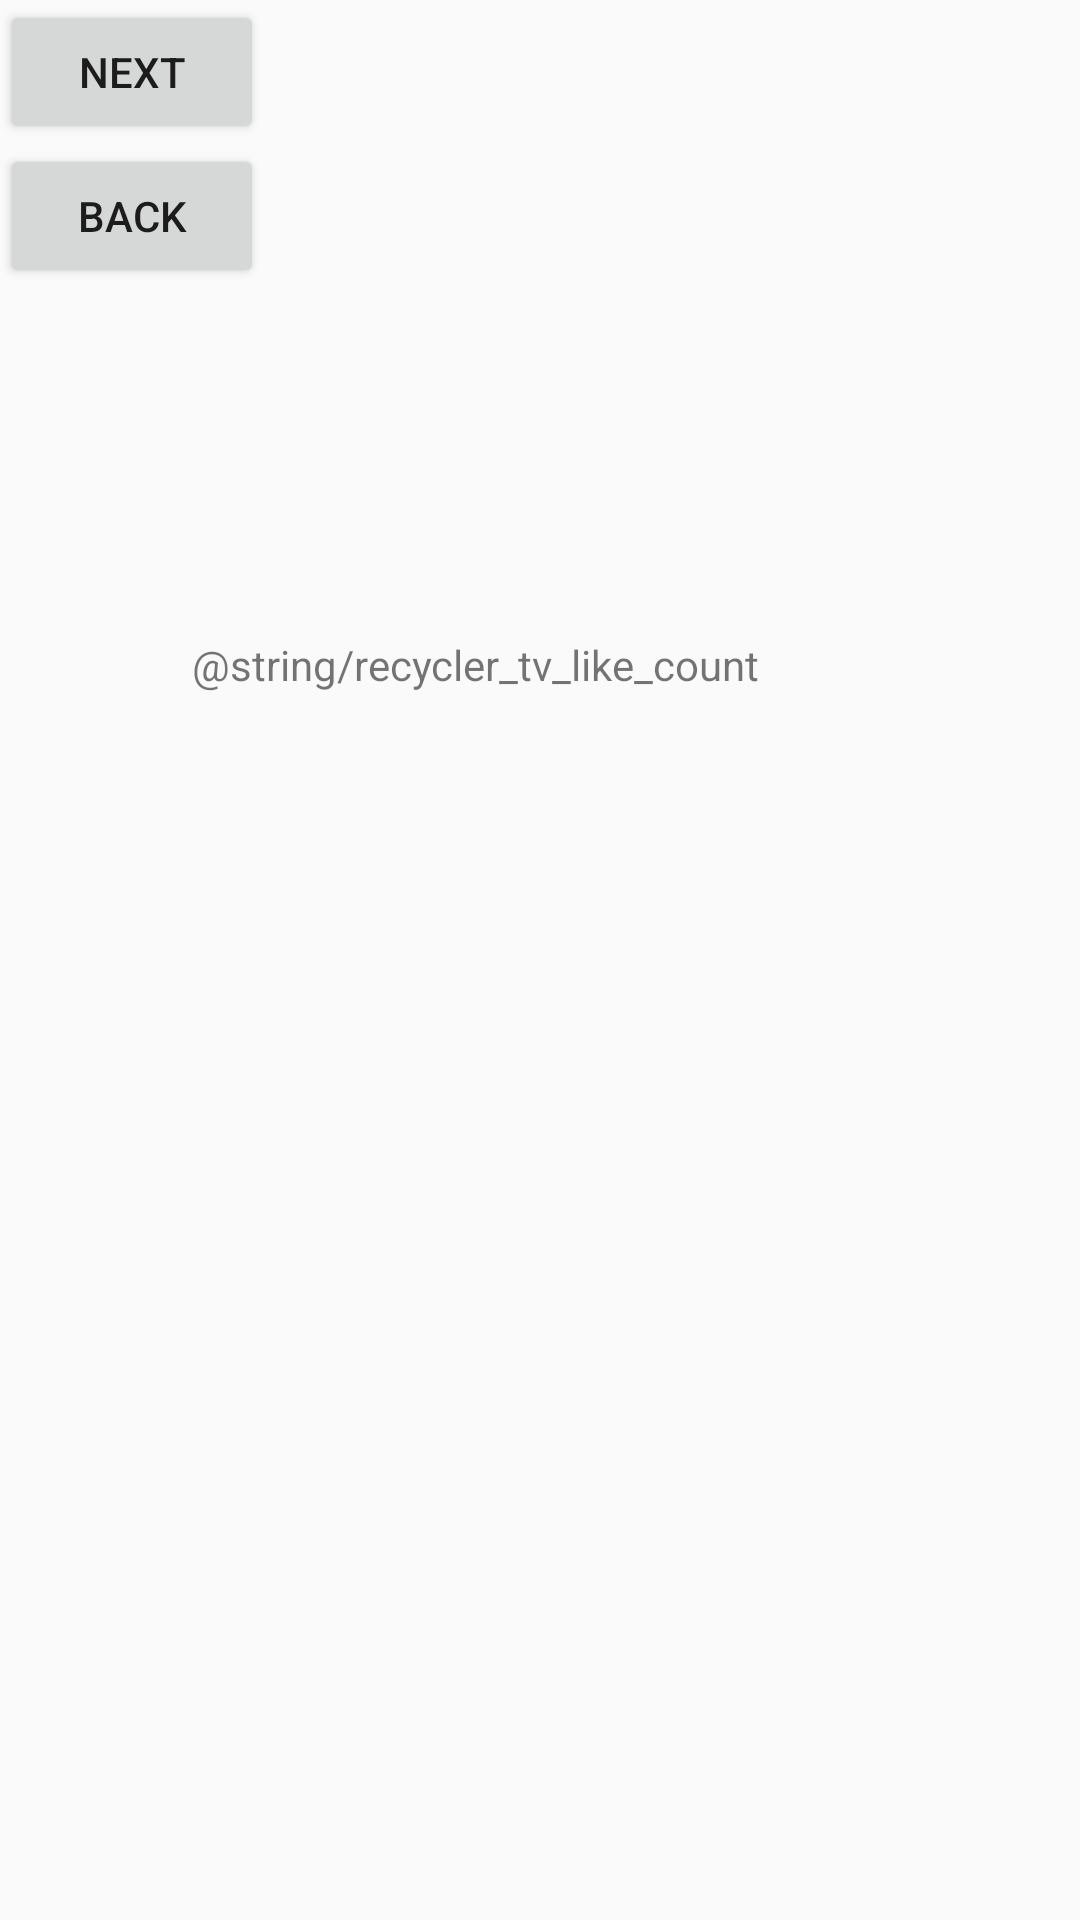

Reconstruct the res/layout file that produces this screen, plus the resources it refers to.
<!-- AndroidManifest.xml: application theme Theme.AppCompat.Light.NoActionBar -->
<!-- res/layout/fragment_curated.xml -->
<?xml version="1.0" encoding="utf-8"?>
<LinearLayout xmlns:android="http://schemas.android.com/apk/res/android"
    android:layout_width="match_parent"
    android:layout_height="match_parent"
    android:orientation="vertical">

    <Button
        android:id="@+id/btn3_next"
        android:layout_width="wrap_content"
        android:layout_height="wrap_content"
        android:text="next"/>
    <Button
        android:id="@+id/btn3_back"
        android:layout_width="wrap_content"
        android:layout_height="wrap_content"
        android:text="back"/>

    <TextView
        android:layout_width="400dp"
        android:layout_height="100dp"
        android:layout_gravity="center" />

    <include layout="@layout/fragment_image" />

</LinearLayout>
<!-- res/layout/fragment_image.xml (included above) -->
<?xml version="1.0" encoding="utf-8"?>
<FrameLayout xmlns:android="http://schemas.android.com/apk/res/android"
    android:layout_width="match_parent"
    android:layout_height="wrap_content"
    android:orientation="vertical">

    <ImageView
        android:id="@+id/image"
        android:layout_width="match_parent"
        android:layout_height="wrap_content"
        android:layout_gravity="center" />

    <LinearLayout
        android:layout_width="match_parent"
        android:layout_height="wrap_content"
        android:layout_gravity="bottom"
       android:layout_margin="16dp"
        android:orientation="horizontal">

        <ImageView
            android:id="@+id/like_image"
            android:layout_width="24dp"
            android:layout_height="24dp"
            android:layout_marginStart="16dp"/>

        <TextView
            android:id="@+id/like_count"
            android:layout_width="wrap_content"
            android:layout_height="wrap_content"
            android:layout_marginStart="8dp"
            android:text="@string/recycler_tv_like_count" />

        <ImageView
            android:id="@+id/download_image"
            android:layout_width="wrap_content"
            android:layout_height="wrap_content"
            android:layout_marginEnd="8dp"
            android:layout_marginStart="230dp"
            android:src="@drawable/ic_file_download_black_24dp"/>

        <ImageView
            android:id="@+id/collections"
            android:layout_width="wrap_content"
            android:layout_height="wrap_content"
            android:src="@drawable/ic_star_black_24dp" />

    </LinearLayout>



</FrameLayout>
<!-- resources referenced by this layout -->
<resources>
  <!-- drawable ic_star_black_24dp (drawable) -->
  <vector xmlns:android="http://schemas.android.com/apk/res/android"
      android:width="24dp"
      android:height="24dp"
      android:viewportWidth="24.0"
      android:viewportHeight="24.0">
      <path
          android:fillColor="#d8c201"
          android:pathData="M12,17.27L18.18,21l-1.64,-7.03L22,9.24l-7.19,-0.61L12,2 9.19,8.63 2,9.24l5.46,4.73L5.82,21z" />
  </vector>
</resources>
